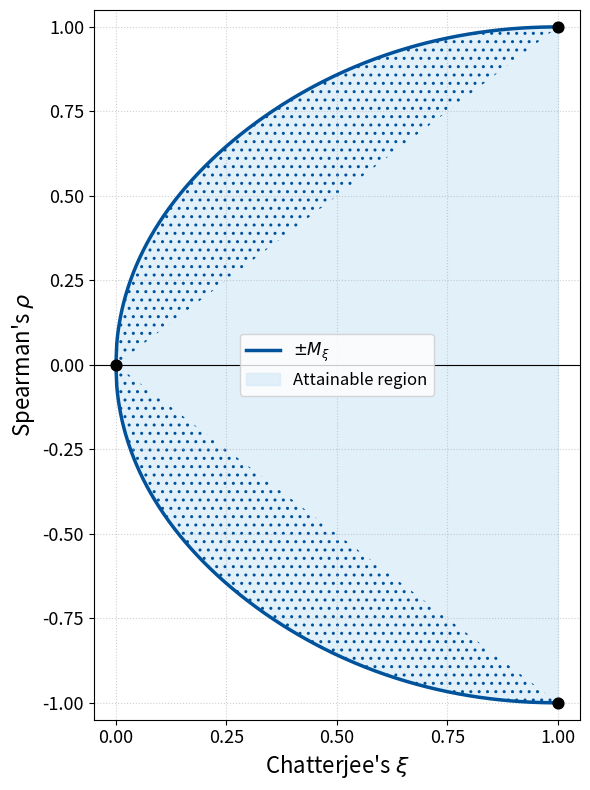

Recreate this plot in Python.
import numpy as np
import matplotlib.pyplot as plt


# ------------------------- Helper functions ------------------------- #
def b_from_x_regime1(x_val: float) -> float:
    """b(x) for x in (3/10, 1]  with b > 1."""
    if np.isclose(x_val, 1.0):
        return np.inf
    if x_val <= 3 / 10:
        return 1.0 if np.isclose(x_val, 3 / 10) else np.nan
    numer = 5 + np.sqrt(5 * (6 * x_val - 1))
    denom = 10 * (1 - x_val)
    return np.inf if denom == 0 else numer / denom


def b_from_x_regime2(x_val: float) -> float:
    """b(x) for x in (0, 3/10]  with 0 < b ≤ 1."""
    if np.isclose(x_val, 0):
        return 0.0
    if x_val > 3 / 10:
        return 1.0 if np.isclose(x_val, 3 / 10) else np.nan
    theta = (1 / 3) * np.arccos(np.clip(1 - (108 / 25) * x_val, -1.0, 1.0))
    return np.clip((5 / 6) + (5 / 3) * np.cos(theta - 2 * np.pi / 3), 0.0, 1.0)


def M_x_upper_bound_corrected(x_val: float) -> float:
    """Corrected upper bound M_x."""
    if x_val < 0 or x_val > 1:
        return np.nan
    if np.isclose(x_val, 0):
        return 0.0
    if np.isclose(x_val, 1):
        return 1.0

    x_thresh = 3 / 10
    if x_val < x_thresh and not np.isclose(x_val, x_thresh):
        b = b_from_x_regime2(x_val)
        return b - (3 * b**2) / 10

    if x_val > x_thresh and not np.isclose(x_val, x_thresh):
        b = b_from_x_regime1(x_val)
        if b in (np.inf, 0) or np.isnan(b):
            return 1.0 if b == np.inf else np.nan
        return 1 - 1 / (2 * b**2) + 1 / (5 * b**3)

    if np.isclose(x_val, x_thresh):  # x = 3/10
        b = 1.0
        return b - (3 * b**2) / 10

    return np.nan


# ----------------------------- Data --------------------------------- #
eps = 1e-9
xi = np.concatenate(
    [
        np.linspace(0.0, 3 / 10 - eps, 150),
        np.linspace(3 / 10 - eps, 3 / 10 + eps, 50),
        np.linspace(3 / 10 + eps, 1.0, 150),
    ]
)
xi = np.unique(np.clip(xi, 0.0, 1.0))

rho_up = np.array([M_x_upper_bound_corrected(x) for x in xi])
valid = ~np.isnan(rho_up)
xi_v, rho_up_v = xi[valid], rho_up[valid]
rho_lo_v = -rho_up_v

# ----------------------------- Plot --------------------------------- #
BLUE = "#00529B"
FILL = "#D6EAF8"

fig, ax = plt.subplots(figsize=(6, 8))

# Envelope ±M_x
ax.plot(xi_v, rho_up_v, color=BLUE, lw=2.5, label=r"$\pm M_\xi$")
ax.plot(xi_v, rho_lo_v, color=BLUE, lw=2.5)

# Main attainable region
ax.fill_between(
    xi_v,
    rho_lo_v,
    rho_up_v,
    where=rho_up_v >= rho_lo_v,
    color=FILL,
    alpha=0.7,
    zorder=0,
    label="Attainable region",
)

# Hatched parts (steeper = vertical stripes)
mask_top = rho_up_v > xi_v
mask_bottom = rho_lo_v < -xi_v
ax.fill_between(
    xi_v,
    np.maximum(xi_v, rho_lo_v),
    rho_up_v,
    where=mask_top,
    facecolor="none",
    hatch="..",
    edgecolor=BLUE,
    linewidth=0,
)
ax.fill_between(
    xi_v,
    rho_lo_v,
    np.minimum(-xi_v, rho_up_v),
    where=mask_bottom,
    facecolor="none",
    hatch="..",
    edgecolor=BLUE,
    linewidth=0,
)

# Key points
ax.scatter([0, 1, 1], [0, 1, -1], s=60, color="black", zorder=5)

# Reference lines y = x and y = −x
# ax.plot([0, 1], [0, 1], color="black", lw=0.8, linestyle="--")
# ax.plot([0, 1], [0, -1], color="black", lw=0.8, linestyle="--")

# Labels, ticks, grid
ax.set_xlabel(r"Chatterjee's $\xi$", fontsize=16)
ax.set_ylabel(r"Spearman's $\rho$", fontsize=16)
ax.set_xlim(-0.05, 1.05)
ax.set_ylim(-1.05, 1.05)
ax.xaxis.set_major_locator(plt.MultipleLocator(0.25))
ax.yaxis.set_major_locator(plt.MultipleLocator(0.25))
ax.tick_params(axis="both", labelsize=13)
ax.grid(True, linestyle=":", alpha=0.6)
ax.axhline(0, color="black", lw=0.8)

# Legend
ax.legend(loc="center", fontsize=12, frameon=True)

fig.tight_layout()
plt.show()
